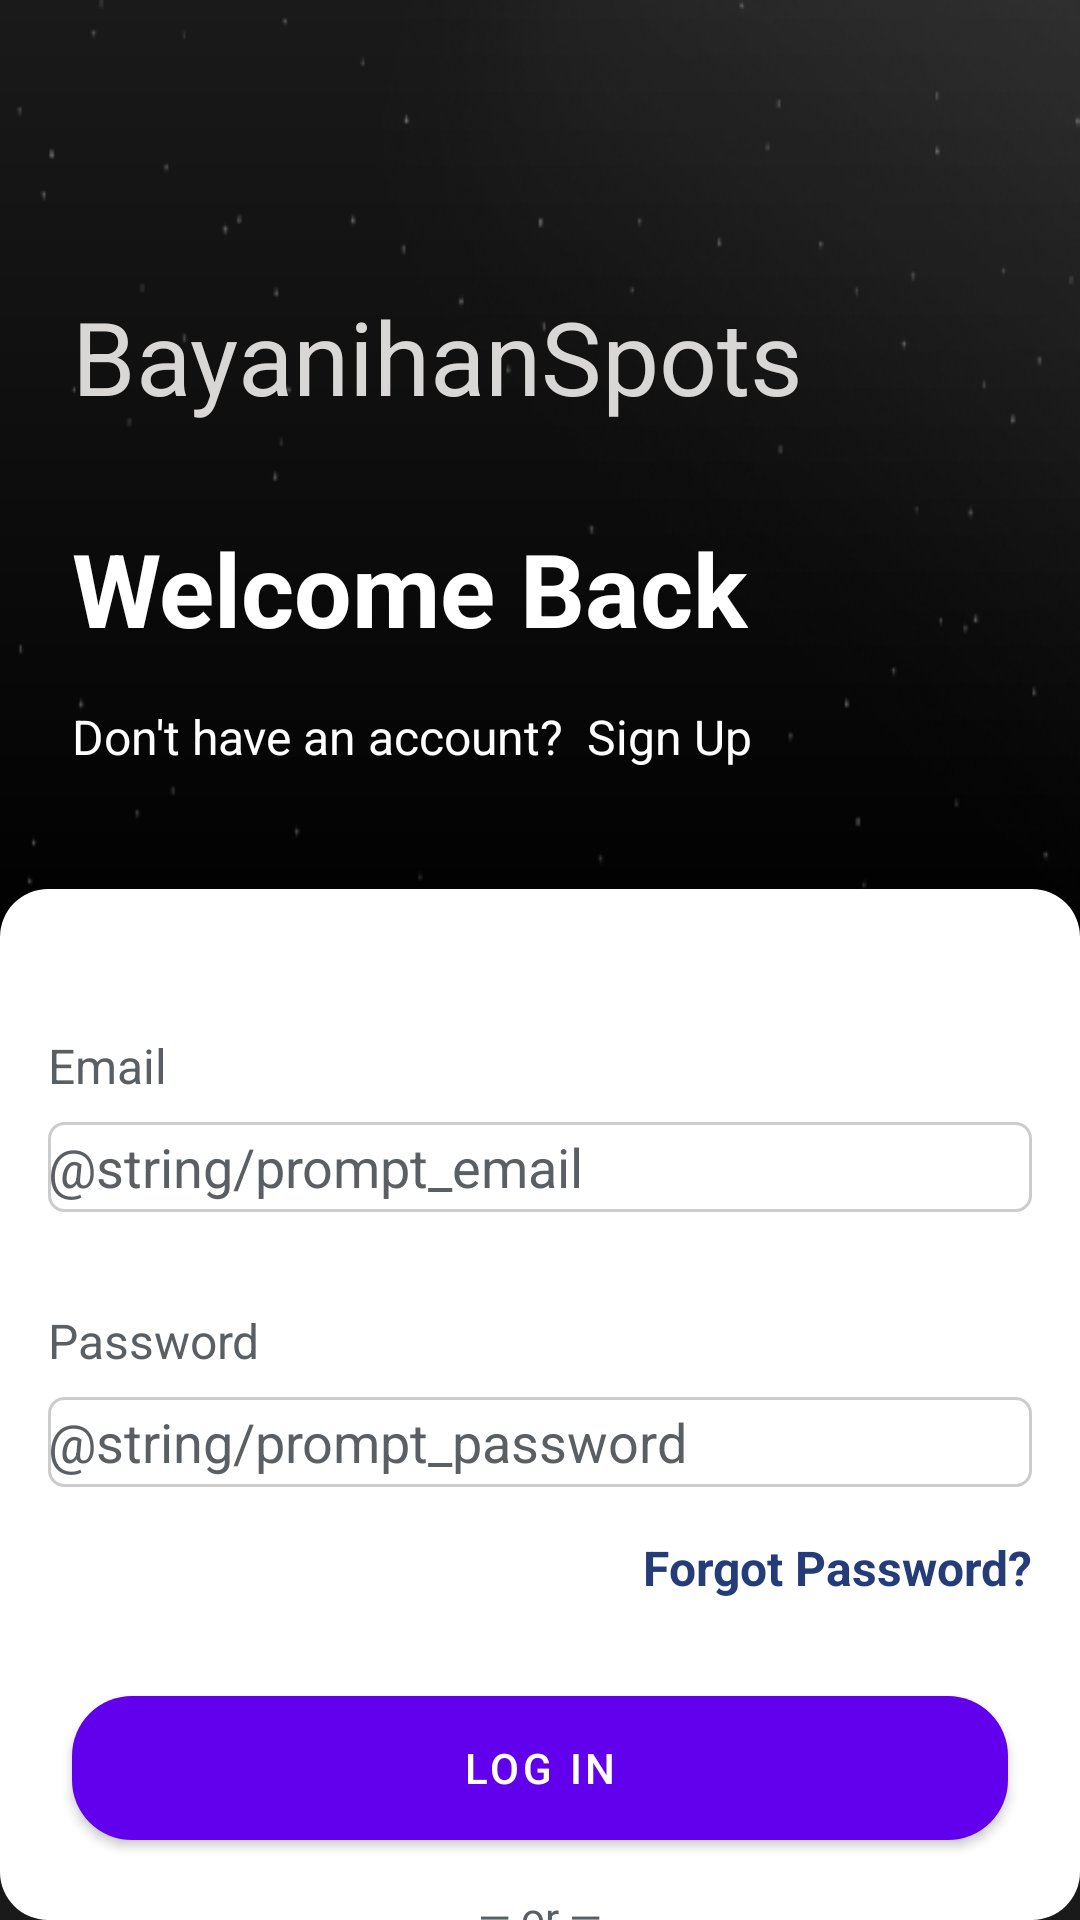

Android layout source for this screen:
<!-- AndroidManifest.xml: activity theme Theme.Mco -->
<!-- res/layout/fragment_login.xml -->
<?xml version="1.0" encoding="utf-8"?>
<androidx.constraintlayout.widget.ConstraintLayout xmlns:android="http://schemas.android.com/apk/res/android"
    xmlns:app="http://schemas.android.com/apk/res-auto"
    xmlns:tools="http://schemas.android.com/tools"
    android:id="@+id/container"
    android:name="com.mobdeve.s18.group5.bayanihanspots.auth.ui.login.LoginFragment"
    android:layout_width="match_parent"
    android:layout_height="match_parent"
    android:background="@drawable/auth_background"
    tools:context=".auth.ui.login.LoginFragment">

    <TextView
        android:id="@+id/tvLogoRepLGA"
        android:layout_width="wrap_content"
        android:layout_height="wrap_content"
        android:layout_marginStart="24dp"
        android:layout_marginTop="96dp"
        android:text="BayanihanSpots"
        android:textColor="#D9D6D6"
        android:textSize="34sp"
        app:layout_constraintStart_toStartOf="parent"
        app:layout_constraintTop_toTopOf="parent" />

    <TextView
        android:id="@+id/tvTitleSA"
        android:layout_width="wrap_content"
        android:layout_height="wrap_content"
        android:layout_marginStart="24dp"
        android:layout_marginTop="32dp"
        android:layout_marginEnd="24dp"
        android:text="Welcome Back"
        android:textColor="@color/white"
        android:textSize="34sp"
        android:textStyle="bold"
        app:layout_constraintHorizontal_bias="0.0"
        app:layout_constraintStart_toStartOf="parent"
        app:layout_constraintTop_toBottomOf="@+id/tvLogoRepLGA" />

    <TextView
        android:id="@+id/tvLocSA"
        android:layout_width="wrap_content"
        android:layout_height="wrap_content"
        android:layout_marginStart="24dp"
        android:layout_marginTop="16dp"
        android:text="Don't have an account?"
        android:textColor="@color/white"
        android:textSize="16sp"
        app:layout_constraintStart_toStartOf="parent"
        app:layout_constraintTop_toBottomOf="@+id/tvTitleSA" />

    <TextView
        android:id="@+id/tvSignupLink"
        android:layout_width="wrap_content"
        android:layout_height="wrap_content"
        android:layout_marginStart="8dp"
        android:layout_marginTop="16dp"
        android:text="Sign Up"
        android:textColor="@color/white"
        android:textSize="16sp"
        app:layout_constraintStart_toEndOf="@+id/tvLocSA"
        app:layout_constraintTop_toBottomOf="@+id/tvTitleSA" />

    <androidx.constraintlayout.widget.ConstraintLayout
        android:id="@+id/llContSA"
        android:layout_width="0dp"
        android:layout_height="0dp"
        android:layout_marginTop="40dp"
        android:background="@drawable/rounded_white_ll"
        android:gravity="center_horizontal"
        app:layout_constraintBottom_toBottomOf="parent"
        app:layout_constraintEnd_toEndOf="parent"
        app:layout_constraintStart_toStartOf="parent"
        app:layout_constraintTop_toBottomOf="@+id/tvLocSA">

        <TextView
            android:id="@+id/tvEmailLGA"
            android:layout_width="0dp"
            android:layout_height="wrap_content"
            android:layout_marginStart="16dp"
            android:layout_marginTop="48dp"
            android:layout_marginEnd="16dp"
            android:text="Email"
            android:textColor="@color/textGrey"
            android:textSize="16sp"
            app:layout_constraintEnd_toEndOf="parent"
            app:layout_constraintStart_toStartOf="parent"
            app:layout_constraintTop_toTopOf="parent" />

        <EditText
            android:id="@+id/username"
            android:layout_width="0dp"
            android:layout_height="wrap_content"
            android:layout_marginStart="16dp"
            android:layout_marginTop="8dp"
            android:layout_marginEnd="16dp"
            android:background="@drawable/et_border"
            android:ems="10"
            android:hint="@string/prompt_email"
            android:inputType="textEmailAddress"
            android:minHeight="30sp"
            android:textColorHint="@color/textGrey"
            app:layout_constraintEnd_toEndOf="parent"
            app:layout_constraintStart_toStartOf="parent"
            app:layout_constraintTop_toBottomOf="@+id/tvEmailLGA" />

        <TextView
            android:id="@+id/tvPassLGA"
            android:layout_width="0dp"
            android:layout_height="wrap_content"
            android:layout_marginStart="16dp"
            android:layout_marginTop="32dp"
            android:layout_marginEnd="16dp"
            android:text="Password"
            android:textColor="@color/textGrey"
            android:textSize="16sp"
            app:layout_constraintEnd_toEndOf="parent"
            app:layout_constraintStart_toStartOf="parent"
            app:layout_constraintTop_toBottomOf="@+id/username" />

        <EditText
            android:id="@+id/password"
            android:layout_width="0dp"
            android:layout_height="wrap_content"
            android:layout_marginStart="16dp"
            android:layout_marginTop="8dp"
            android:layout_marginEnd="16dp"
            android:background="@drawable/et_border"
            android:ems="10"
            android:hint="@string/prompt_password"
            android:inputType="textPassword"
            android:minHeight="30sp"
            android:textColorHint="@color/textGrey"
            app:layout_constraintEnd_toEndOf="parent"
            app:layout_constraintStart_toStartOf="parent"
            app:layout_constraintTop_toBottomOf="@+id/tvPassLGA" />

        <TextView
            android:id="@+id/tvFPLGA"
            android:layout_width="0dp"
            android:layout_height="wrap_content"
            android:layout_marginStart="16dp"
            android:layout_marginTop="16dp"
            android:layout_marginEnd="16dp"
            android:text="Forgot Password?"
            android:textAlignment="textEnd"
            android:textColor="@color/primary"
            android:textSize="16sp"
            android:textStyle="bold"
            app:layout_constraintEnd_toEndOf="parent"
            app:layout_constraintStart_toStartOf="parent"
            app:layout_constraintTop_toBottomOf="@+id/password" />

        <Button
            android:id="@+id/login"
            android:layout_width="0dp"
            android:layout_height="wrap_content"
            android:layout_marginStart="24dp"
            android:layout_marginTop="32dp"
            android:layout_marginEnd="24dp"
            android:background="@drawable/rounded_buttons"
            android:backgroundTint="@color/primary"
            android:text="Log In"
            android:textColor="@color/white"
            app:layout_constraintEnd_toEndOf="parent"
            app:layout_constraintStart_toStartOf="parent"
            app:layout_constraintTop_toBottomOf="@+id/tvFPLGA" />

        <TextView
            android:id="@+id/tvOrSeparator"
            android:layout_width="wrap_content"
            android:layout_height="wrap_content"
            android:layout_marginTop="16dp"
            android:text="— or —"
            android:textColor="@color/textGrey"
            app:layout_constraintEnd_toEndOf="parent"
            app:layout_constraintStart_toStartOf="parent"
            app:layout_constraintTop_toBottomOf="@id/login" />

        <com.google.android.material.button.MaterialButton
            android:id="@+id/google_sign_in_button"
            style="@style/Widget.MaterialComponents.Button.OutlinedButton"
            android:layout_width="0dp"
            android:layout_height="wrap_content"
            android:layout_marginStart="24dp"
            android:layout_marginTop="16dp"
            android:layout_marginEnd="24dp"
            android:layout_marginBottom="32dp"
            android:text="Sign in with Google"
            android:textColor="@color/textGrey"
            app:iconGravity="textStart"
            app:iconPadding="16dp"
            app:layout_constraintBottom_toBottomOf="parent"
            app:layout_constraintEnd_toEndOf="parent"
            app:layout_constraintStart_toStartOf="parent"
            app:layout_constraintTop_toBottomOf="@+id/tvOrSeparator"
            app:layout_constraintVertical_bias="0.0"
            app:strokeColor="@color/textGrey" />

        <ProgressBar
            android:id="@+id/loading"
            android:layout_width="wrap_content"
            android:layout_height="wrap_content"
            android:layout_gravity="center"
            android:visibility="gone"
            app:layout_constraintBottom_toBottomOf="parent"
            app:layout_constraintEnd_toEndOf="parent"
            app:layout_constraintStart_toStartOf="parent"
            app:layout_constraintTop_toTopOf="parent" />

    </androidx.constraintlayout.widget.ConstraintLayout>
</androidx.constraintlayout.widget.ConstraintLayout>
<!-- resources referenced by this layout -->
<resources>
  <color name="primary">#243D78</color>
  <color name="textGrey">#5A5F64</color>
  <color name="white">#FFFFFFFF</color>
  <!-- drawable auth_background (drawable) -->
  <?xml version="1.0" encoding="utf-8"?>
  <layer-list xmlns:android="http://schemas.android.com/apk/res/android">
      <item><color android:color="#000000" /></item>
      <item android:drawable="@drawable/auth_dots_haze" />
      <item android:drawable="@drawable/auth_haze" />
  </layer-list>
  <!-- drawable et_border (drawable) -->
  <?xml version="1.0" encoding="utf-8"?>
  <shape xmlns:android="http://schemas.android.com/apk/res/android"
      android:shape="rectangle">
      <solid android:color="#FFFFFF" />
      <stroke
          android:width="1dp"
          android:color="#CCCCCC" />
      <corners android:radius="5dp" />
  </shape>
  <!-- drawable rounded_buttons (drawable) -->
  <?xml version="1.0" encoding="utf-8"?>
  <shape xmlns:android="http://schemas.android.com/apk/res/android">
      <solid android:color="#243D78" />
      <corners android:radius="20dp" />
  </shape>
  <!-- drawable rounded_white_ll (drawable) -->
  <?xml version="1.0" encoding="utf-8"?>
  <shape xmlns:android="http://schemas.android.com/apk/res/android"
      android:shape="rectangle">
      <solid android:color="#FFFFFFFF" />
      <corners android:radius="16dp" />
      <stroke android:width="0dp" android:color="#00FFFFFF" />
  </shape>
  <style name="Theme.Mco" parent="Theme.MaterialComponents.DayNight.NoActionBar" />
  <!-- drawable auth_dots_haze: png bitmap (drawable, 22404 bytes) -->
  <!-- drawable auth_haze (drawable) -->
  <?xml version="1.0" encoding="utf-8"?>
  <shape xmlns:android="http://schemas.android.com/apk/res/android"
      android:shape="rectangle">
      <gradient
          android:type="linear"
          android:angle="270"
          android:startColor="#1AFFFFFF"
          android:centerColor="#00FFFFFF"
          android:endColor="#1AFFFFFF"
          android:centerY="0.5" />
  </shape>
</resources>
